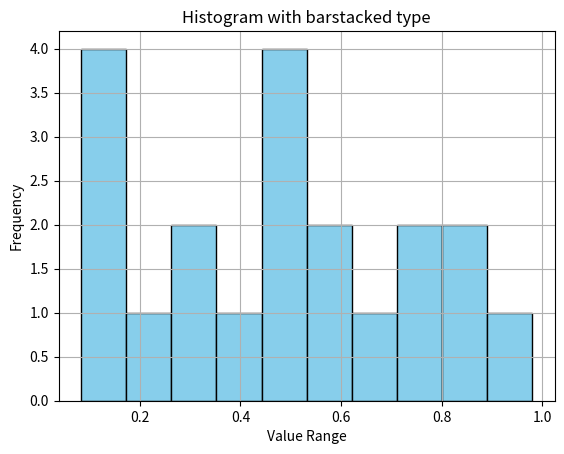

This figure's Python source:
import matplotlib.pyplot as plt

data = [0.1181487, 0.478338462, 0.740936292, 0.268400321, 0.29961619,
        0.510991897, 0.615811983, 0.769641636, 0.518611831, 0.980015585,
        0.649746521, 0.61747247, 0.849586809, 0.099743726, 0.844934572,
        0.412569259, 0.099277675, 0.453938393, 0.083287168, 0.213453331]

# Wrap in a list to treat it as one dataset in a stacked bar histogram
plt.hist([data], bins=10, histtype='barstacked', color='skyblue', edgecolor='black')

plt.title("Histogram with barstacked type")
plt.xlabel("Value Range")
plt.ylabel("Frequency")
plt.grid(True)

plt.show()
